pico-8 play session: no input (idle), after a click and taps of 🅾, ❎, 🅾+❎, 🅾 in the second before t = 0

[t = 1 s] idle ~1s (no d-pad/buttons)
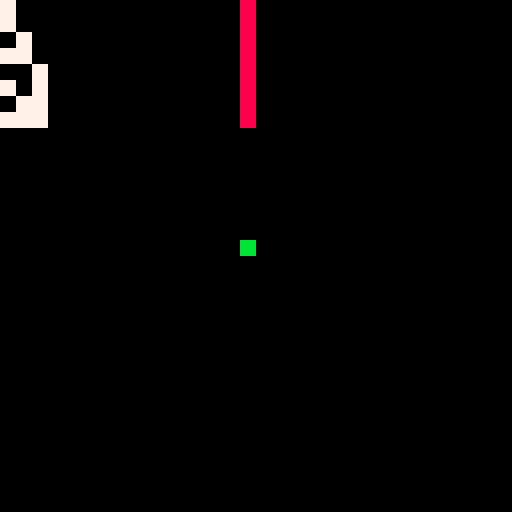

pico-8 cartridge
version 42
__lua__
local samples={}
local sample_count=8
local next_sample=2

-- Capture top-level, _init, then the first six _update() clock values.
samples[0]=flr(time()*30+0.5)

function _init()
 samples[1]=flr(time()*30+0.5)
end

function _update()
 if next_sample<sample_count then
  samples[next_sample]=flr(time()*30+0.5)
  next_sample+=1
 end
end

function _draw()
 if next_sample<sample_count then return end
 cls(0)
 for row=0,sample_count-1 do
  local value=samples[row]
  for bit=0,7 do
   if band(value,shl(1,bit))~=0 then
    rectfill(bit*4,row*4,bit*4+3,row*4+3,7)
   end
  end
  rectfill(60,row*4,63,row*4+3,8)
 end
 rectfill(60,60,63,63,11)
end
